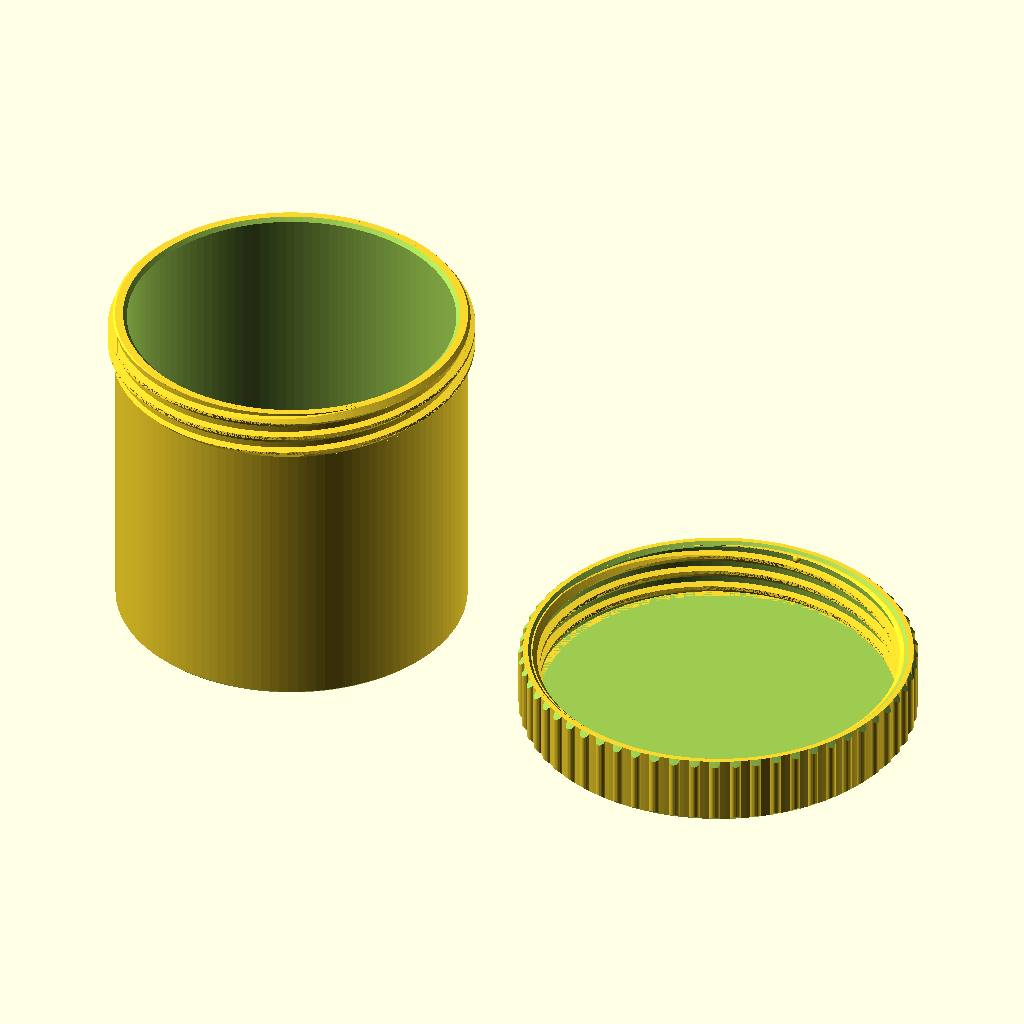
Cell 1 — every parameter at its default value.
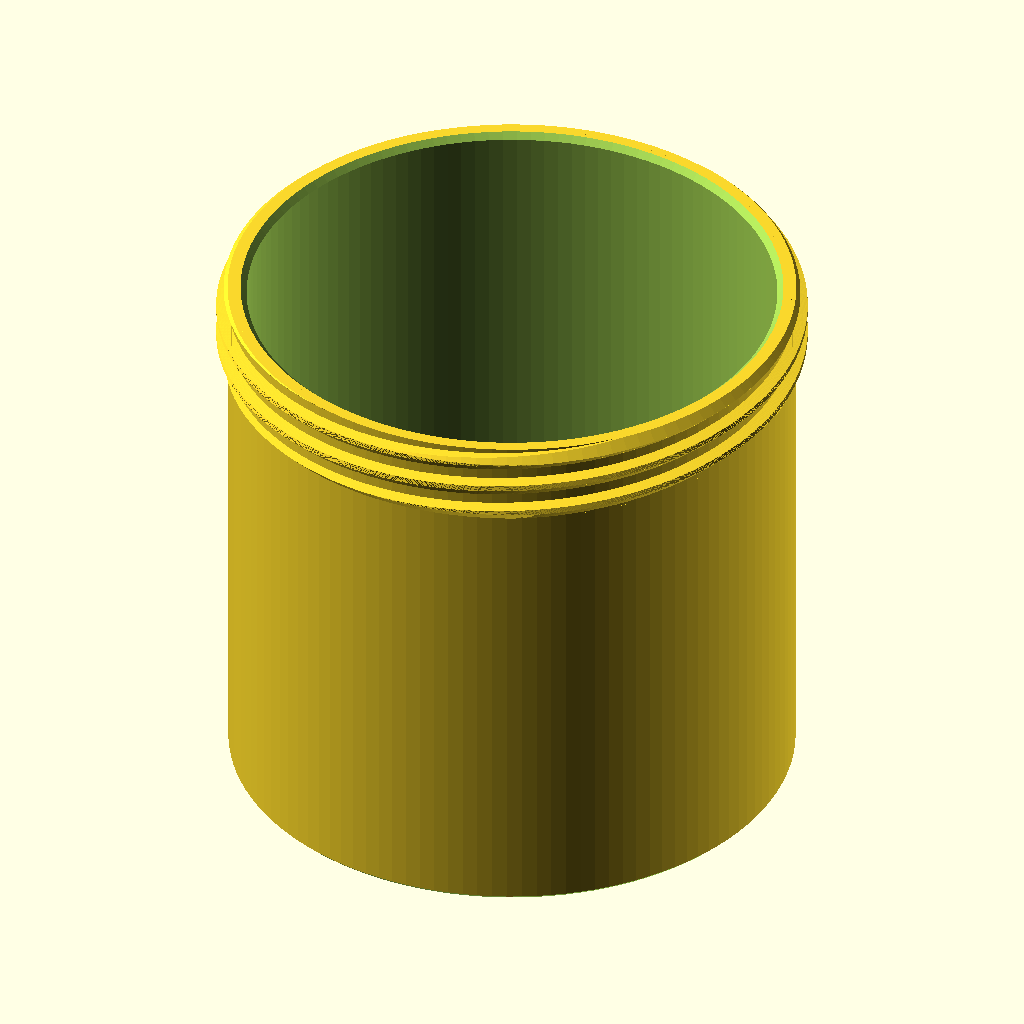
Cell 2: the same model with part = "body".
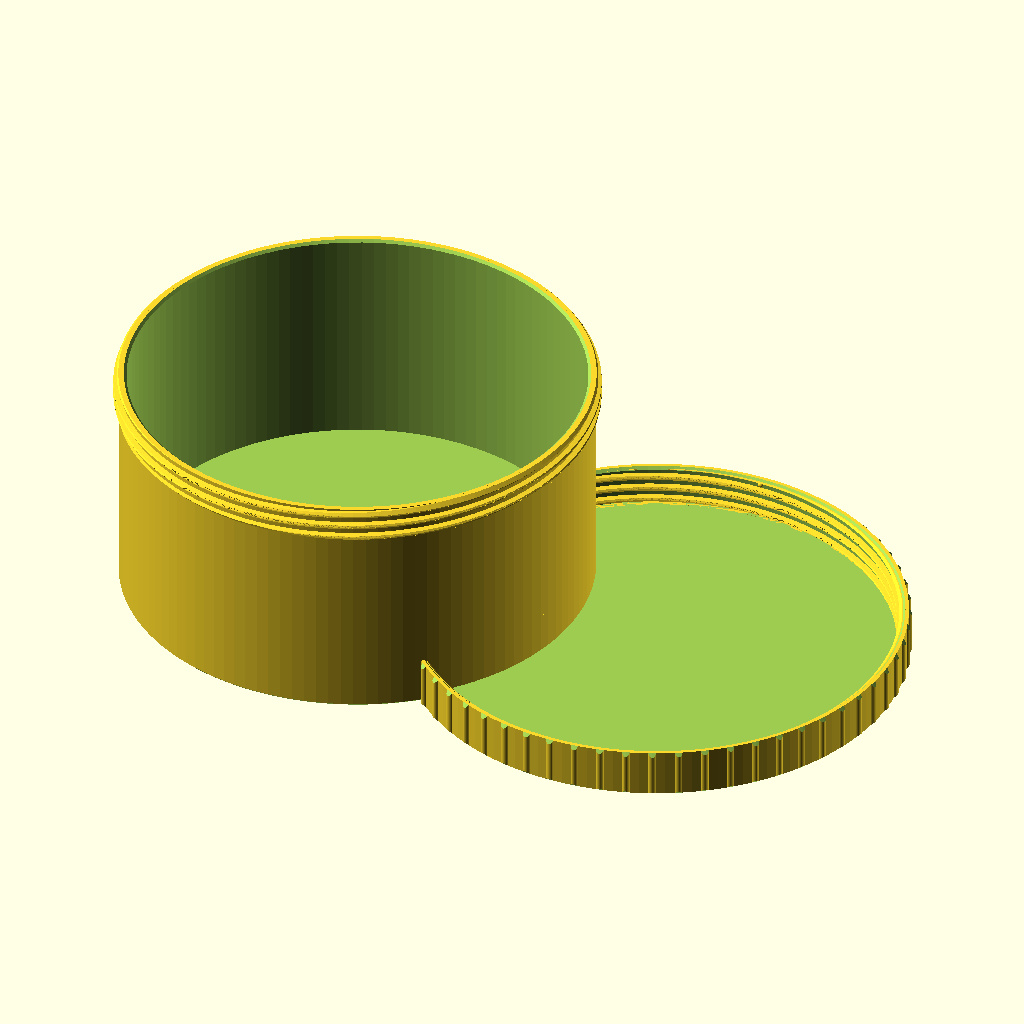
Cell 3 — inner_d set to 140, the other parameters unchanged.
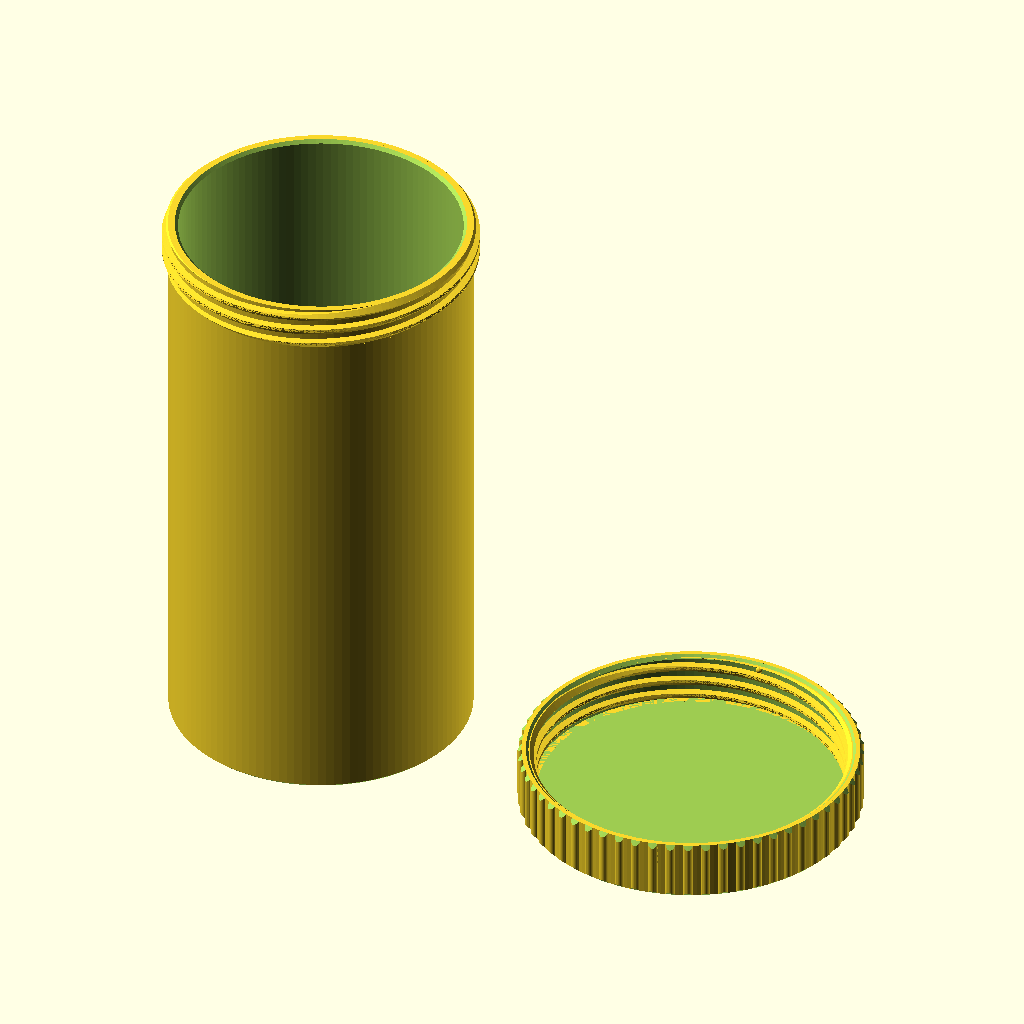
Cell 4: inner_h = 140 (everything else at default).
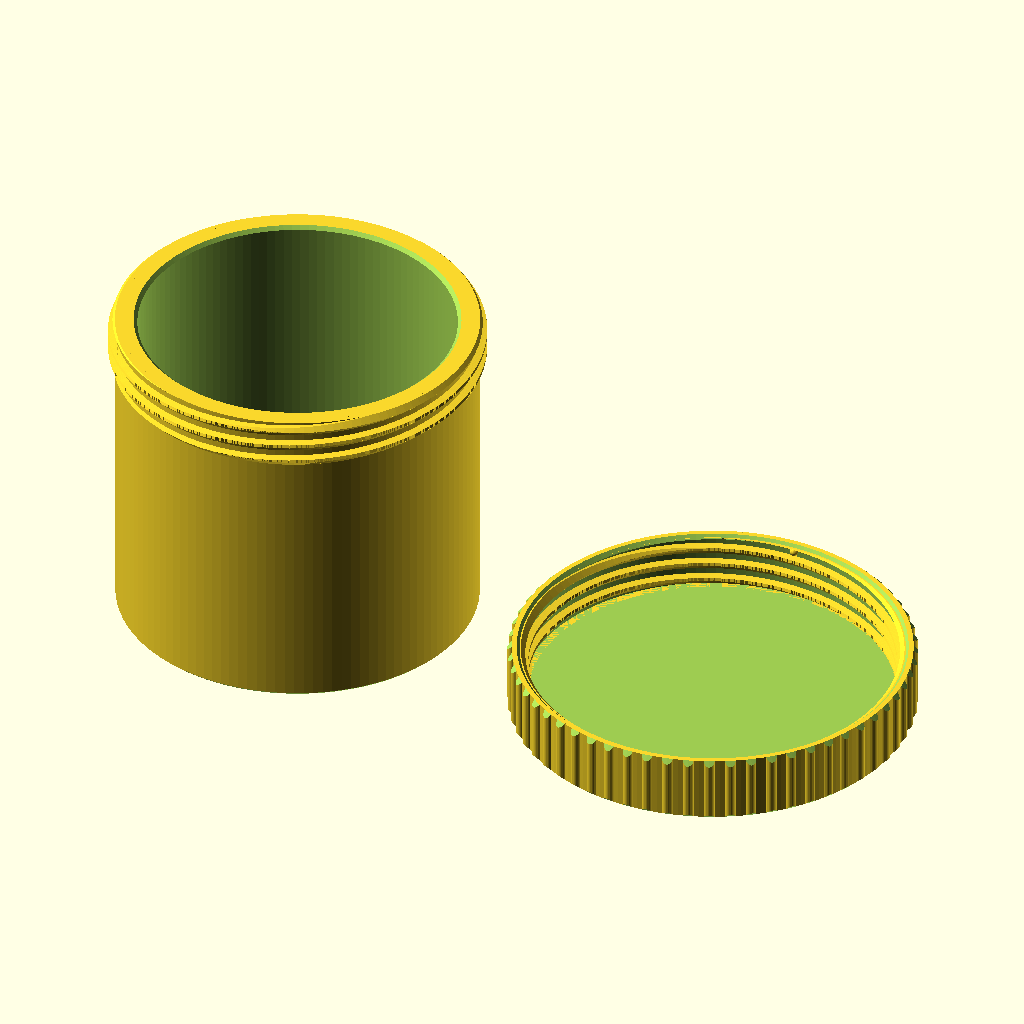
Cell 5 — wall set to 4.8, the other parameters unchanged.
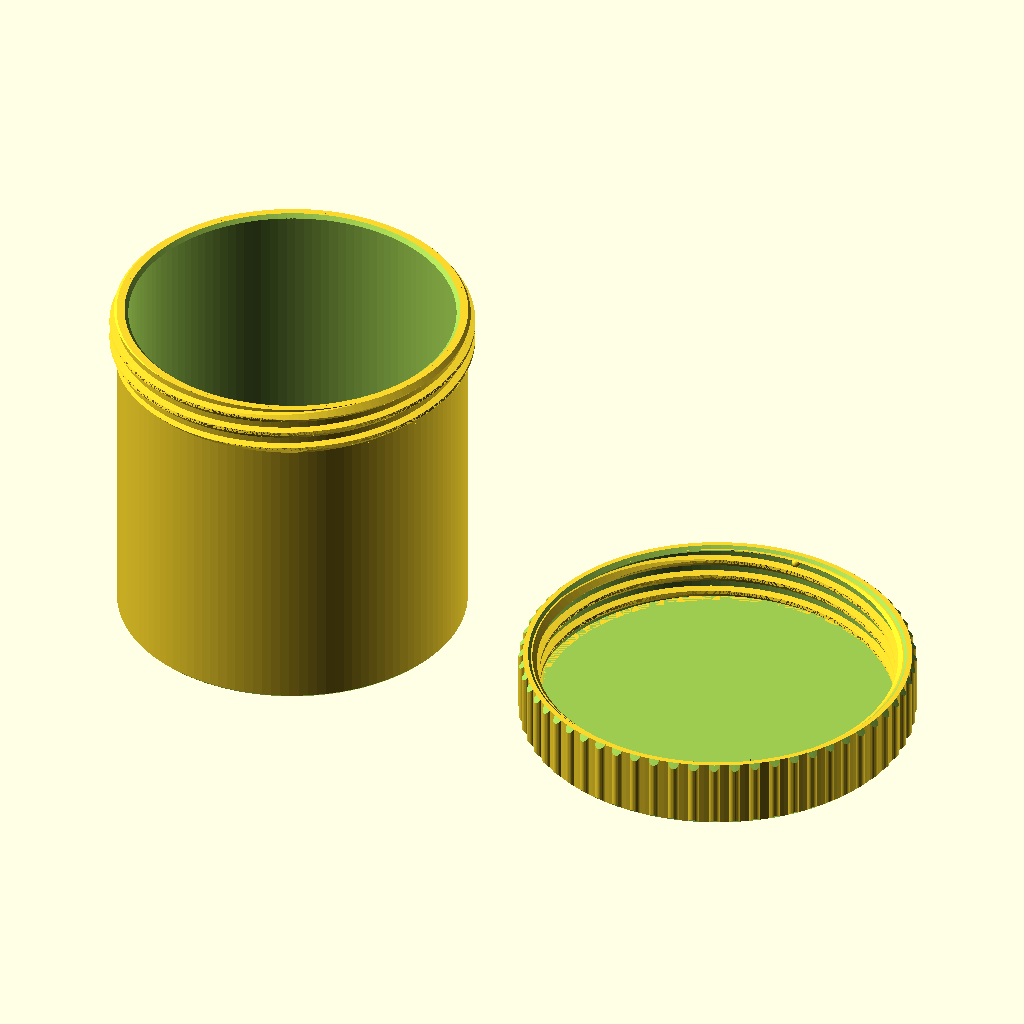
Cell 6 — floor_t set to 4.8, the other parameters unchanged.
All cells are drawn from the same view direction (rotation 55°, 0°, 25°, orthographic, colour scheme Cornfield), but the view is re-fitted for each cell, so position and scale can differ between cells as well as the parameter.
The OpenSCAD source (ARCHIVE/tea_container/tea_container_003.scad):
// tea_container_003 — cylindrical tea canister with 2-start screw lid
// v003: tooth profile flank order flipped — linear_extrude's twist maps the
//       high-angle edge of the lobe to the tooth UNDERSIDE, so v001/v002 had
//       the near-flat load flank facing down (~8° overhang). The 45° flank
//       is now the underside in each part's print orientation; the near-flat
//       flank on top remains the load face.
// v002: lower thread flank widened to 45° over the full embedded depth
//
// Inner Ø70 × 70mm deep. Jar-style: external threads on the body neck,
// knurled lid caps over. Thread is a 2-start trapezoid/buttress hybrid:
//   - lead 8mm (2 starts → crests 4mm apart), ~1.4 turns to close
//   - depth 1.6mm, 45° lower flank so it prints upright unsupported,
//     near-flat upper flank as the load face
//   - 0.5mm radial clearance to the mating part, lead-in fades on both
//     parts so it starts blind without cross-threading
//   - two small bumps inside the lid mouth click over the male thread
//     starts at end-of-travel so the lid doesn't back off in a bag
//
// Print: body as modeled (upright), lid as modeled (top face on bed).
// No supports. PETG recommended over PLA for thread toughness.
// Tunables if the fit is off: radial_clear (looser/tighter spin),
// bump_squeeze (detent strength).

part = "both"; // [both, body, lid, assembly, fit_test]

$fa = 3;
$fs = 0.4;

/* [Body] */
inner_d = 70;
inner_h = 70;
wall    = 2.4;   // 6 perimeters at 0.4mm
floor_t = 2.4;

/* [Thread] */
starts       = 2;
lead         = 8;    // axial travel per full turn
thread_len   = 11;   // engagement ≈ 1.4 turns
thread_depth = 1.6;
radial_clear = 0.5;  // radial gap between mating threads
crest_w      = 0.8;  // axial tooth widths, mm
flank_lo_w   = 2.0;  // lower flank run = depth + embed → true 45° on the
                     // visible flank (v001 used 1.6, which the wall embed
                     // stretched to a ~51° overhang)
flank_hi_w   = 0.3;  // near-flat load flank
embed        = 0.4;  // how far teeth sink into their wall

/* [Lid] */
lid_wall     = 2.0;
lid_top_t    = 2.4;
seat_gap     = 1.4;  // skirt longer than male thread; lid seats on rim
knurl_n      = 60;
knurl_r      = 1.2;
knurl_proud  = 1.0;
bump_squeeze = 0.2;  // detent interference against male crests

/* [Derived] */
neck_r    = inner_d/2 + wall;             // 37.4
crest_r   = neck_r + thread_depth;        // 39.0 male major
bore_r    = crest_r + radial_clear;       // 39.5 lid bore
f_tip_r   = neck_r + radial_clear;        // 37.9 female minor
lid_r     = bore_r + lid_wall;            // 41.5
body_h    = floor_t + inner_h;            // 72.4
thread_z0 = body_h - thread_len;          // 61.4
skirt_len = thread_len + seat_gap;        // 12.4
lid_h     = lid_top_t + skirt_len;        // 14.8
root_w    = crest_w + flank_lo_w + flank_hi_w;  // 2.7
knurl_c   = lid_r - knurl_r + knurl_proud;      // knurl rod center radius
lid_max_r = knurl_c + knurl_r;                  // 42.5

// One tooth profile, swept helically. tip_r > base_r → external thread,
// tip_r < base_r → internal. Low-angle edge of the lobe becomes the
// bottom flank in print orientation for both parts.
module thread_teeth(tip_r, base_r, len) {
    ext    = tip_r > base_r;
    br     = ext ? base_r - embed : base_r + embed;
    dpm    = 360 / lead;            // degrees of helix per mm of axial width
    a_root = root_w * dpm;
    a_hi   = flank_hi_w * dpm;
    a_cr   = crest_w * dpm;
    n      = 24;
    m      = 16;
    // Higher profile angle = lower z in the extrusion, so the wide 45°
    // flank goes on the high-angle side to become the printable underside.
    // Flanks are Archimedean spiral segments (radius linear in angle), NOT
    // straight chords — a chord across the flank's arc would sag far inside
    // the wall and leave a near-flat emergent overhang.
    pts = concat(
        // root arc
        [for (i = [0:n]) br * [cos(a_root*i/n), sin(a_root*i/n)]],
        // 45° flank spiral: (br, a_root) -> (tip_r, a_hi + a_cr)
        [for (i = [1:m]) let (t = i/m,
                              a = a_root + (a_hi + a_cr - a_root)*t,
                              r = br + (tip_r - br)*t) r * [cos(a), sin(a)]],
        // crest arc
        [for (i = [1:n]) let (a = a_hi + a_cr*(n-i)/n) tip_r * [cos(a), sin(a)]],
        // near-flat load flank spiral: (tip_r, a_hi) -> (br, 0)
        [for (i = [1:m-1]) let (t = i/m,
                                a = a_hi*(1-t),
                                r = tip_r + (br - tip_r)*t) r * [cos(a), sin(a)]]
    );
    linear_extrude(height = len, twist = -360*len/lead,
                   slices = ceil(len * 360 / lead / 3), convexity = 10)
        for (s = [0:starts-1]) rotate(s * 360/starts) polygon(pts);
}

// Crest-limiting envelope: fades the male thread to nothing at both ends
// (lead-in at the rim, no flat overhang at the start).
module male_thread_env() {
    rotate_extrude(convexity = 4)
        polygon([
            [neck_r - 1,   thread_z0],
            [neck_r + 0.1, thread_z0],
            [crest_r + 0.2, thread_z0 + thread_depth + 0.2],
            [crest_r + 0.2, body_h - thread_depth],
            [neck_r + 0.1, body_h],
            [neck_r - 1,   body_h]
        ]);
}

// Same for the female thread: full depth near the lid top, fading out
// toward the mouth as the entry lead-in.
module female_thread_env() {
    top = lid_top_t + thread_len + 0.8;
    rotate_extrude(convexity = 4)
        polygon([
            [f_tip_r - 0.1, lid_top_t],
            [bore_r + 1,    lid_top_t],
            [bore_r + 1,    top],
            [bore_r,        top],
            [f_tip_r - 0.1, top - (bore_r - f_tip_r + 0.1)]
        ]);
}

module body() {
    difference() {
        union() {
            cylinder(h = body_h, r = neck_r);
            intersection() {
                translate([0, 0, thread_z0])
                    thread_teeth(crest_r, neck_r, thread_len);
                male_thread_env();
            }
        }
        // cavity
        translate([0, 0, floor_t])
            cylinder(h = inner_h + 1, r = inner_d/2);
        // inner rim chamfer
        translate([0, 0, body_h - 0.8])
            cylinder(h = 0.81, r1 = inner_d/2 - 0.01, r2 = inner_d/2 + 0.8);
        // elephant-foot relief at the bed
        rotate_extrude(convexity = 4)
            polygon([[neck_r - 0.5, -0.01], [neck_r + 1, -0.01], [neck_r + 1, 1.49]]);
    }
}

module lid() {
    union() {
        difference() {
            union() {
                cylinder(h = lid_h, r = lid_r);
                // straight knurl: vertical ridges, print cleanly upright
                for (i = [0 : knurl_n - 1])
                    rotate(i * 360 / knurl_n)
                        translate([knurl_c, 0, 0])
                            cylinder(h = lid_h, r = knurl_r, $fn = 24);
            }
            // bore
            translate([0, 0, lid_top_t])
                cylinder(h = lid_h, r = bore_r);
            // mouth inner lead chamfer
            rotate_extrude(convexity = 4)
                polygon([[bore_r - 0.01, lid_h - 0.9],
                         [bore_r + 0.9,  lid_h + 0.01],
                         [bore_r - 0.01, lid_h + 0.01]]);
            // mouth outer chamfer (also chamfers the knurl ridges)
            rotate_extrude(convexity = 4)
                polygon([[lid_r,          lid_h + 0.01],
                         [lid_max_r + 0.1, lid_h + 0.01],
                         [lid_max_r + 0.1, lid_h - 1.11]]);
            // elephant-foot relief at the bed
            rotate_extrude(convexity = 4)
                polygon([[lid_r,           -0.01],
                         [lid_max_r + 0.1, -0.01],
                         [lid_max_r + 0.1,  1.09]]);
        }
        // female threads
        intersection() {
            translate([0, 0, lid_top_t])
                thread_teeth(f_tip_r, bore_r, thread_len + 0.8);
            female_thread_env();
        }
        // end-of-travel detent bumps: ride over the male thread starts
        // just before the lid seats
        for (a = [90, 270])
            rotate(a)
                translate([bore_r + 0.3 + bump_squeeze - 0.2, 0, lid_h - 1.6])
                    sphere(r = 1.0, $fn = 32);
    }
}

// Lid screwed fully home; rotation chosen so the threads nest in section.
module assembly(open_turns = 0) {
    body();
    translate([0, 0, body_h + lid_top_t + open_turns * lead])
        rotate([0, 0, 130 + open_turns * 360])
            rotate([180, 0, 0])
                lid();
}

// Just the threaded neck ring + the lid: a quick clearance check before
// committing ~8h of print time to the full canister.
module fit_test() {
    ring_z0 = thread_z0 - 2;
    translate([0, 0, -ring_z0])
        intersection() {
            body();
            translate([0, 0, ring_z0]) cylinder(h = body_h, r = lid_r + 2);
        }
    translate([100, 0, 0]) lid();
}

if (part == "body") body();
else if (part == "lid") lid();
else if (part == "assembly") assembly();
else if (part == "fit_test") fit_test();
else {
    body();
    translate([100, 0, 0]) lid();
}
Parameter table extracted from the source (name, type, default, range or options):
part: string, default "both", options "both", "body", "lid", "assembly", "fit_test"
inner_d: number, default 70
inner_h: number, default 70
wall: number, default 2.4
floor_t: number, default 2.4
starts: number, default 2
lead: number, default 8
thread_len: number, default 11
thread_depth: number, default 1.6
radial_clear: number, default 0.5
crest_w: number, default 0.8
flank_lo_w: number, default 2
flank_hi_w: number, default 0.3
embed: number, default 0.4
lid_wall: number, default 2
lid_top_t: number, default 2.4
seat_gap: number, default 1.4
knurl_n: number, default 60
knurl_r: number, default 1.2
knurl_proud: number, default 1
bump_squeeze: number, default 0.2
